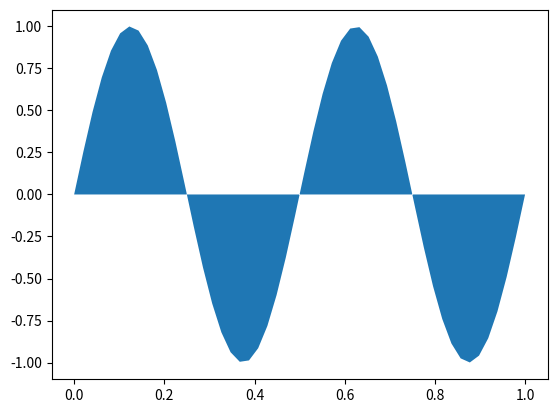

The matplotlib source for this figure:
import matplotlib.pyplot as plt
import numpy as np

x=np.linspace(0,1)
y=np.sin(4* np.pi * x)

plt.fill(x,y)
plt.show()

